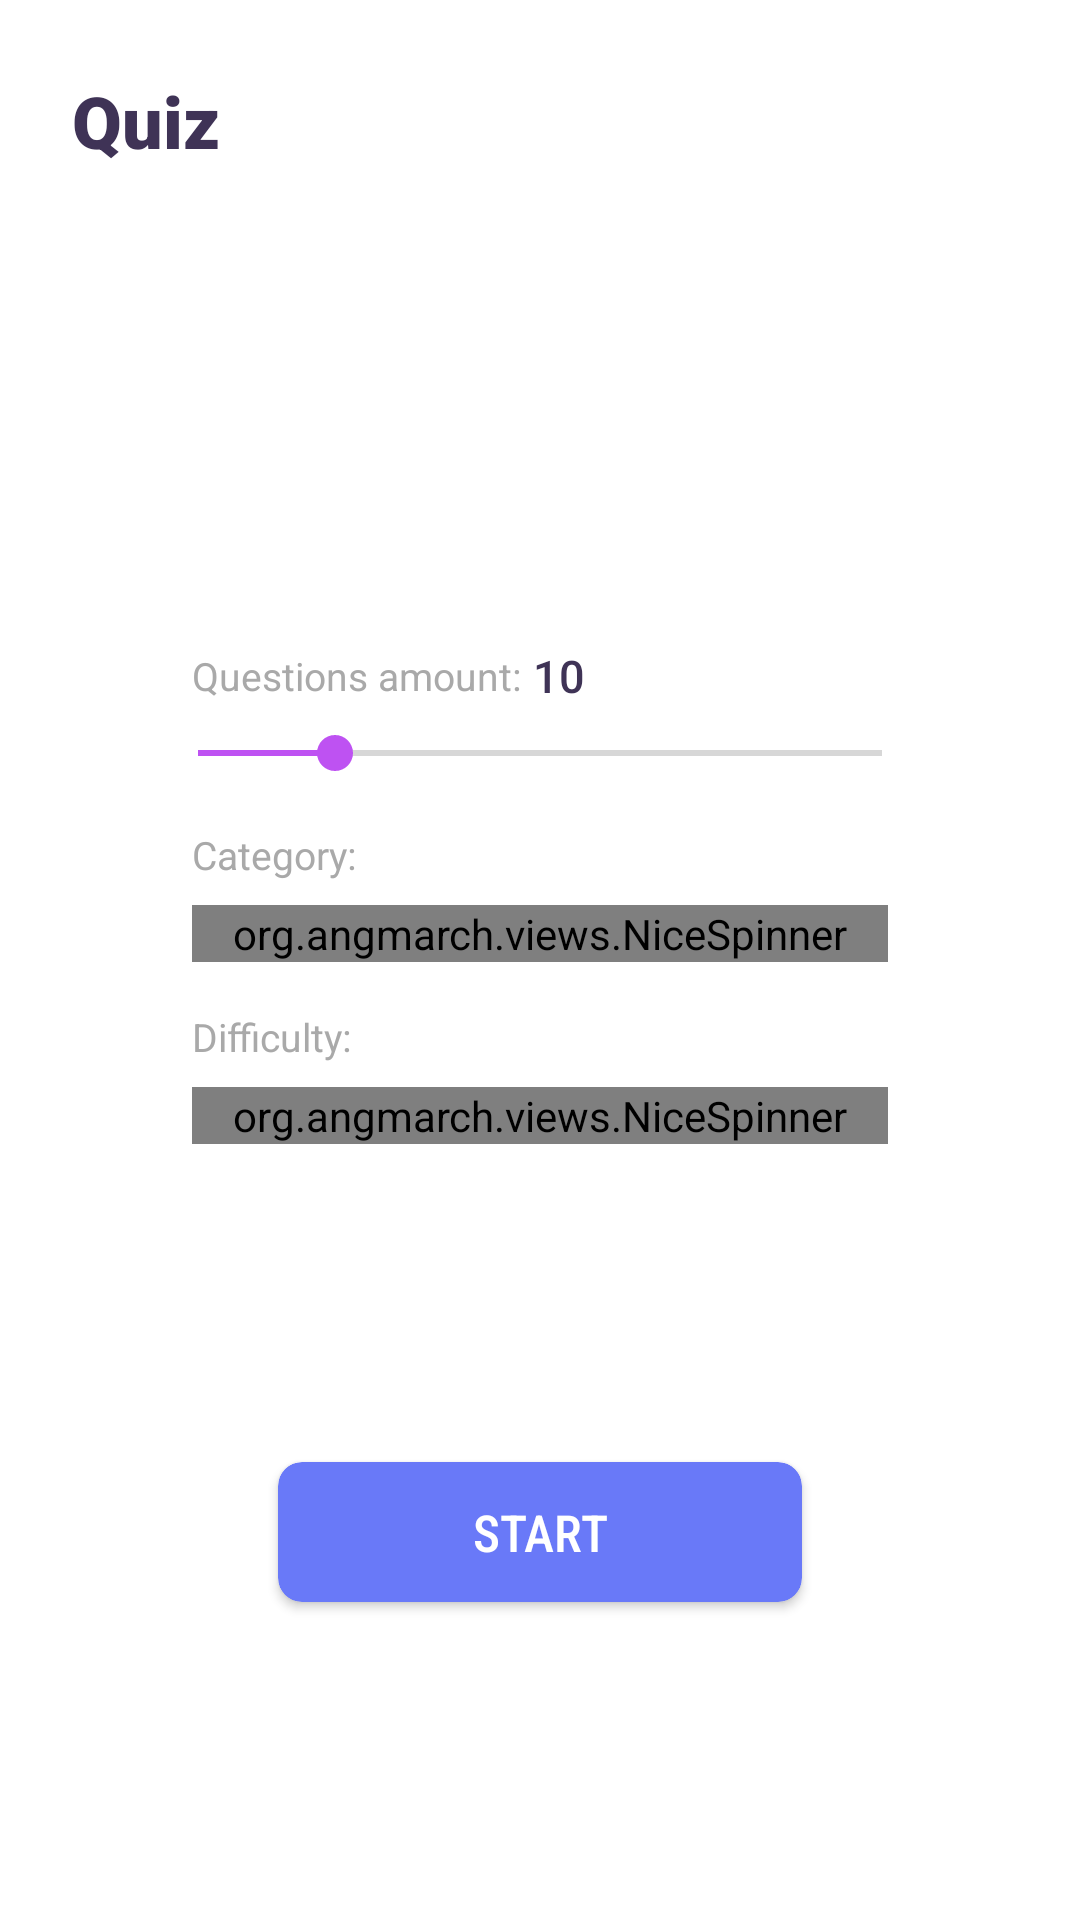

This screen was rendered from an Android layout file. Write that file and the resources it references.
<!-- AndroidManifest.xml: application theme AppTheme -->
<!-- res/layout/fragment_main.xml -->
<?xml version="1.0" encoding="utf-8"?>
<androidx.constraintlayout.widget.ConstraintLayout
    xmlns:android="http://schemas.android.com/apk/res/android"
    xmlns:tools="http://schemas.android.com/tools"
    android:layout_width="match_parent"
    android:layout_height="match_parent"
    xmlns:app="http://schemas.android.com/apk/res-auto">

    <TextView
        style="@style/TitleText"
        android:id="@+id/main_title"
        android:layout_width="wrap_content"
        android:layout_height="wrap_content"
        app:layout_constraintLeft_toLeftOf="parent"
        app:layout_constraintTop_toTopOf="parent"
        android:text="Quiz"/>

    <ImageView
        android:id="@+id/main_image"
        android:layout_width="wrap_content"
        android:layout_height="120dp"
        app:layout_constraintTop_toBottomOf="@+id/main_title"
        app:layout_constraintLeft_toLeftOf="parent"
        app:layout_constraintRight_toRightOf="parent"
        android:padding="16dp"
        android:src="@drawable/ic_ar_cup"/>

    <TextView
        android:id="@+id/main_amount_hint"
        android:layout_width="wrap_content"
        android:layout_height="wrap_content"
        app:layout_constraintTop_toBottomOf="@+id/main_image"
        app:layout_constraintLeft_toLeftOf="parent"
        android:layout_marginStart="@dimen/page_big_margin"
        android:layout_marginTop="16dp"
        android:text="Questions amount:"
        android:textColor="@color/light_grey"
        android:fontFamily="sans-serif"
        android:textSize="13sp"/>

    <TextView
        android:id="@+id/main_questions_amount"
        android:layout_width="wrap_content"
        android:layout_height="wrap_content"
        app:layout_constraintTop_toTopOf="@+id/main_amount_hint"
        app:layout_constraintBottom_toBottomOf="@+id/main_amount_hint"
        app:layout_constraintLeft_toRightOf="@+id/main_amount_hint"
        android:layout_marginStart="4dp"
        android:text="10"
        android:textColor="@color/dark_purple"
        android:fontFamily="sans-serif-medium"
        android:textSize="15sp"/>

    <androidx.appcompat.widget.AppCompatSeekBar
        android:id="@+id/main_amount_seek_bar"
        android:layout_width="0dp"
        android:layout_height="wrap_content"
        app:layout_constraintLeft_toLeftOf="parent"
        app:layout_constraintTop_toBottomOf="@+id/main_amount_hint"
        app:layout_constraintRight_toRightOf="parent"
        android:layout_marginTop="8dp"
        android:max="50"
        android:progress="10"
        android:layout_marginEnd="50dp"
        android:layout_marginStart="50dp"/>

    <TextView
        android:id="@+id/main_category_hint"
        android:layout_width="wrap_content"
        android:layout_height="wrap_content"
        app:layout_constraintTop_toBottomOf="@+id/main_amount_seek_bar"
        app:layout_constraintLeft_toLeftOf="parent"
        android:layout_marginStart="@dimen/page_big_margin"
        android:layout_marginTop="16dp"
        android:text="Category:"
        android:textColor="@color/light_grey"
        android:fontFamily="sans-serif"
        android:textSize="13sp"/>

    <org.angmarch.views.NiceSpinner
        android:id="@+id/main_category_spinner"
        android:layout_width="0dp"
        android:layout_height="wrap_content"
        app:layout_constraintLeft_toLeftOf="parent"
        app:layout_constraintRight_toRightOf="parent"
        app:layout_constraintTop_toBottomOf="@id/main_category_hint"
        android:layout_marginLeft="@dimen/page_big_margin"
        android:layout_marginRight="@dimen/page_big_margin"
        app:entries="@array/categories"
        app:popupTextAlignment="start"
        android:layout_marginTop="8dp"/>

    <TextView
        android:id="@+id/main_difficulty_hint"
        android:layout_width="wrap_content"
        android:layout_height="wrap_content"
        app:layout_constraintTop_toBottomOf="@+id/main_category_spinner"
        app:layout_constraintLeft_toLeftOf="parent"
        android:layout_marginLeft="@dimen/page_big_margin"
        android:layout_marginTop="16dp"
        android:text="Difficulty:"
        android:textColor="@color/light_grey"
        android:fontFamily="sans-serif"
        android:textSize="13sp"/>

    <org.angmarch.views.NiceSpinner
        android:id="@+id/main_difficulty_spinner"
        android:layout_width="0dp"
        android:layout_height="wrap_content"
        app:layout_constraintLeft_toLeftOf="parent"
        app:layout_constraintRight_toRightOf="parent"
        app:layout_constraintTop_toBottomOf="@+id/main_difficulty_hint"
        android:layout_marginLeft="@dimen/page_big_margin"
        android:layout_marginRight="@dimen/page_big_margin"
        android:layout_marginTop="8dp"
        app:entries="@array/difficulty"
        app:popupTextAlignment="start"/>

    <androidx.cardview.widget.CardView
        android:id="@+id/main_start"
        android:layout_width="0dp"
        android:layout_height="wrap_content"
        app:layout_constraintTop_toBottomOf="@+id/main_difficulty_spinner"
        app:layout_constraintBottom_toBottomOf="parent"
        app:layout_constraintLeft_toLeftOf="@id/main_difficulty_spinner"
        app:layout_constraintRight_toRightOf="@id/main_difficulty_spinner"
        android:layout_marginLeft="24dp"
        android:layout_marginRight="24dp"
        app:cardCornerRadius="8dp"
        app:cardBackgroundColor="@color/blue"
        app:cardUseCompatPadding="true">
        <TextView
            android:id="@+id/start_btn"
            android:layout_width="match_parent"
            android:layout_height="wrap_content"
            android:paddingTop="12dp"
            android:paddingBottom="12dp"
            android:gravity="center"
            android:textColor="@color/white"
            android:fontFamily="sans-serif-condensed-medium"
            android:textSize="17sp"
            android:text="START"/>
    </androidx.cardview.widget.CardView>

</androidx.constraintlayout.widget.ConstraintLayout>
<!-- resources referenced by this layout -->
<resources>
  <string-array name="categories">
          <item>All</item>
          <item>General Knowledge</item>
          <item>Entertainment: Books</item>
          <item>Entertainment: Film</item>
          <item>Entertainment: Music</item>
          <item>Entertainment: Musicals &amp; Theatres</item>
          <item>Entertainment: Television</item>
          <item>Entertainment: Video Games</item>
          <item>Entertainment: Board Games</item>
          <item>Science &amp; Nature</item>
          <item>Science: Computers</item>
          <item>Science: Mathematics</item>
          <item>Mythology</item>
          <item>Sports</item>
          <item>Geography</item>
          <item>History</item>
          <item>Politics</item>
          <item>Art</item>
          <item>Celebrities</item>
          <item>Animals</item>
          <item>Vehicles</item>
          <item>Entertainment: Comics</item>
          <item>Science: Gadgets</item>
          <item>Entertainment: Japanese Anime &amp; Manga</item>
          <item>Entertainment: Cartoon &amp; Animations</item>
      </string-array>
  <string-array name="difficulty">
          <item>Any</item>
          <item>Easy</item>
          <item>Medium</item>
          <item>Hard</item>
      </string-array>
  <color name="blue">#6979F8</color>
  <color name="dark_purple">#3F3356</color>
  <color name="light_grey">#A9A9A9</color>
  <color name="white">#FFF</color>
  <dimen name="page_big_margin">64dp</dimen>
  <style name="TitleText" parent="AppTheme.BoldText">
          <item name="android:textSize">@dimen/title_text_size</item>
          <item name="android:textColor">@color/dark_purple</item>
          <item name="android:padding">24dp</item>
      </style>
  <style name="AppTheme" parent="Theme.AppCompat.Light.DarkActionBar">
          <item name="colorPrimary">@color/colorPrimary</item>
          <item name="colorPrimaryDark">@color/colorPrimaryDark</item>
          <item name="colorAccent">@color/colorAccent</item>
          <item name="android:windowBackground">@color/white</item>
          <item name="windowActionBar">false</item>
          <item name="windowNoTitle">true</item>
          <item name="android:statusBarColor" tools:targetApi="m">#FFF</item>
          <item name="android:windowLightStatusBar" tools:targetApi="m">true</item>
      </style>
  <style name="AppTheme.BoldText">
          <item name="android:fontFamily">sans-serif-black</item>
      </style>
  <dimen name="title_text_size">24sp</dimen>
  <color name="colorPrimary">#BE52F2</color>
  <color name="colorPrimaryDark">#3F3356</color>
  <color name="colorAccent">#BE52F2</color>
</resources>
